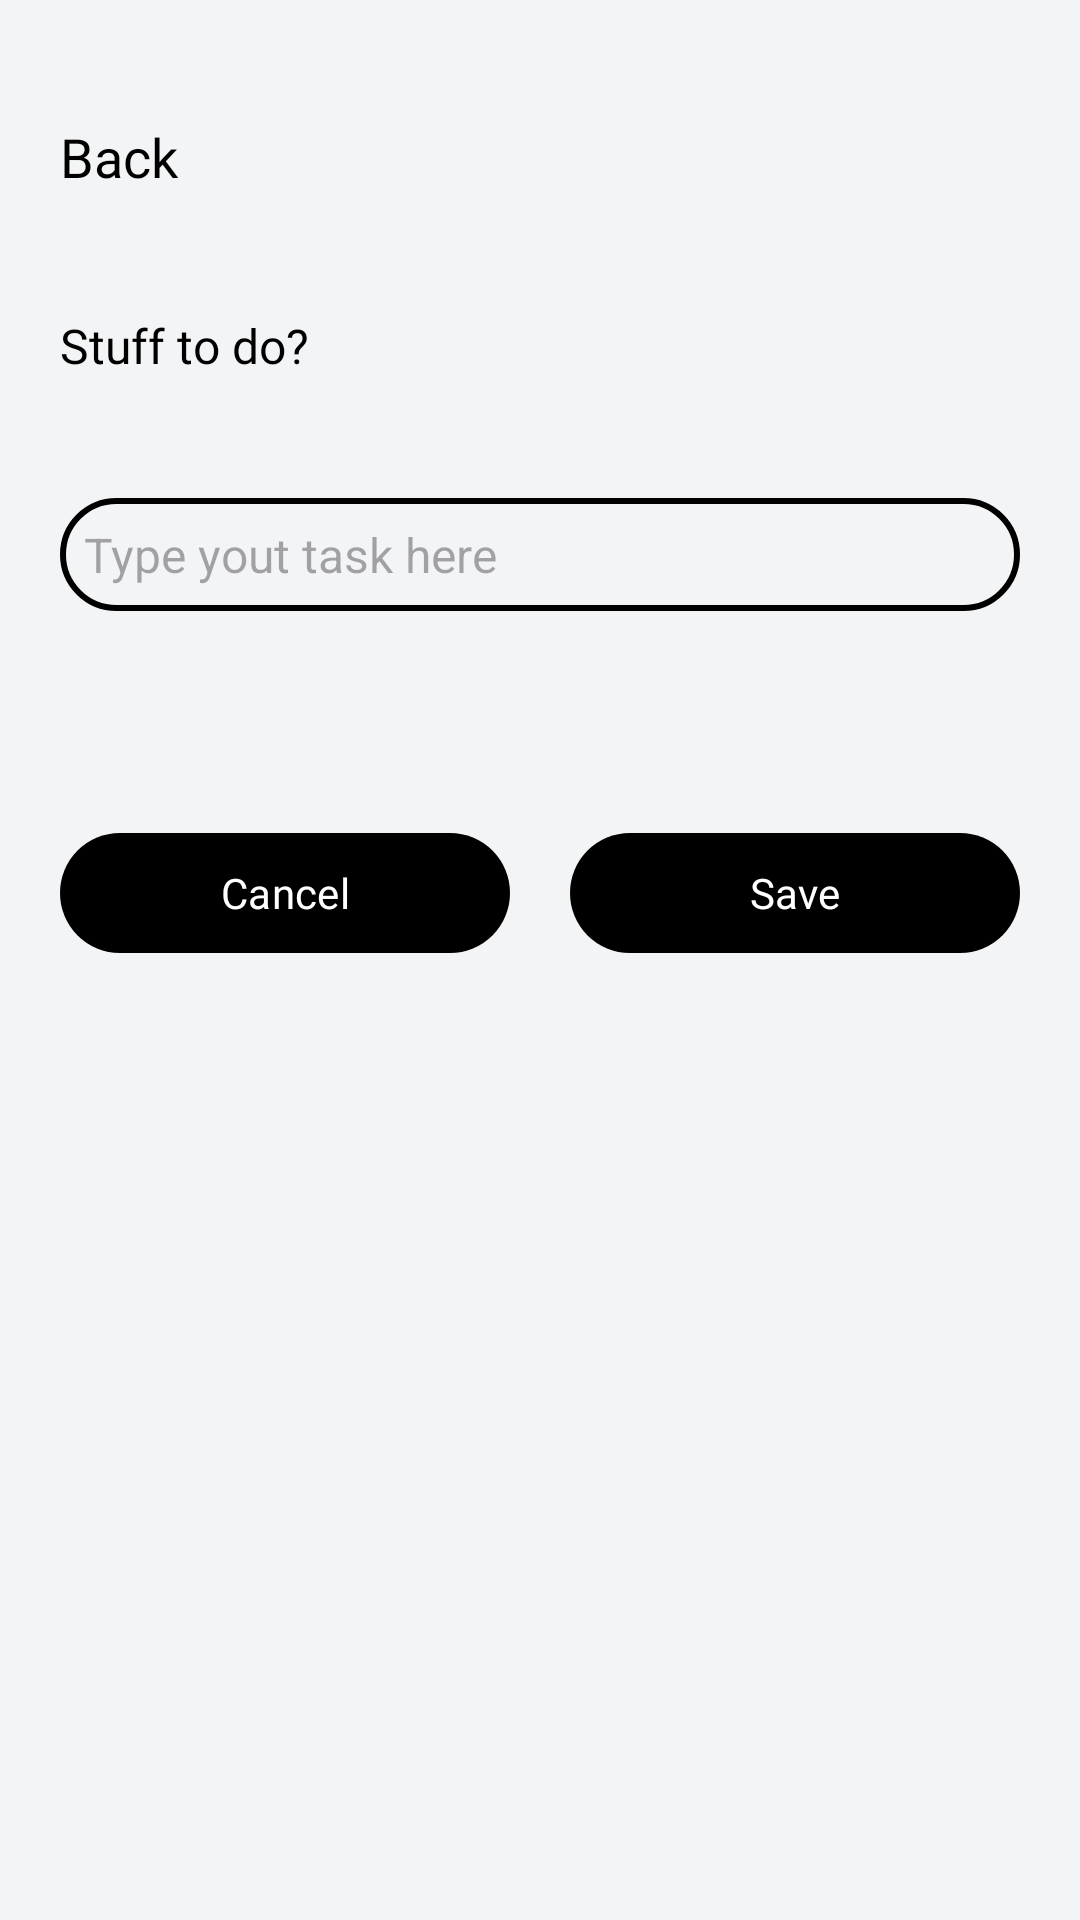

Reconstruct the res/layout file that produces this screen, plus the resources it refers to.
<!-- AndroidManifest.xml: application theme Theme.TickyToDoList -->
<!-- res/layout/fragment_add.xml -->
<?xml version="1.0" encoding="utf-8"?>
<androidx.constraintlayout.widget.ConstraintLayout xmlns:android="http://schemas.android.com/apk/res/android"
    xmlns:app="http://schemas.android.com/apk/res-auto"
    xmlns:tools="http://schemas.android.com/tools"
    android:layout_width="match_parent"
    android:layout_height="match_parent"
    android:background="@color/main_bg"
    android:padding="20dp"
    tools:context=".presentation.screen.add_task.AddFragment">

    <androidx.appcompat.widget.AppCompatTextView
        android:id="@+id/tvBack"
        android:layout_width="wrap_content"
        android:layout_height="wrap_content"
        android:layout_marginTop="20dp"
        android:drawableStart="@drawable/ic_arrow_back"
        android:fontFamily="@font/ubuntu_bold"
        android:text="@string/back"
        android:textColor="@color/black"
        android:textSize="18sp"
        app:layout_constraintStart_toStartOf="parent"
        app:layout_constraintTop_toTopOf="parent" />

    <androidx.appcompat.widget.AppCompatImageView
        android:id="@+id/imgIcDatePicker"
        android:layout_width="wrap_content"
        android:layout_height="wrap_content"
        android:layout_marginTop="20dp"
        android:src="@drawable/ic_date_picker"
        app:layout_constraintEnd_toEndOf="parent"
        app:layout_constraintTop_toTopOf="parent" />

    <androidx.appcompat.widget.AppCompatTextView
        android:id="@+id/tvDatePicker"
        android:layout_width="wrap_content"
        android:layout_height="wrap_content"
        android:fontFamily="@font/ubuntu_bold"
        android:text="12/3/2024"
        android:textColor="@color/black"
        android:textSize="14sp"
        android:visibility="gone"
        app:layout_constraintBottom_toBottomOf="@id/tvBack"
        app:layout_constraintEnd_toEndOf="parent"
        app:layout_constraintTop_toTopOf="@id/tvBack" />

    <androidx.appcompat.widget.AppCompatTextView
        android:id="@+id/tvStuffToDo"
        android:layout_width="wrap_content"
        android:layout_height="wrap_content"
        android:layout_marginTop="40dp"
        android:fontFamily="@font/ubuntu"
        android:text="@string/stuff_to_do"
        android:textColor="@color/black"
        android:textSize="16sp"
        app:layout_constraintStart_toStartOf="parent"
        app:layout_constraintTop_toBottomOf="@id/tvBack" />

    <androidx.appcompat.widget.AppCompatEditText
        android:id="@+id/edTask"
        android:layout_width="match_parent"
        android:layout_height="wrap_content"
        android:layout_marginTop="40dp"
        android:background="@drawable/ed_text_corner"
        android:hint="@string/type_yout_task_here"
        android:padding="8dp"
        android:textColor="@color/black"
        android:textSize="16sp"
        app:layout_constraintEnd_toEndOf="parent"
        app:layout_constraintStart_toStartOf="parent"
        app:layout_constraintTop_toBottomOf="@id/tvStuffToDo" />


    <com.google.android.material.button.MaterialButton
        android:id="@+id/btnCancel"
        android:layout_width="0dp"
        android:layout_height="wrap_content"
        android:layout_marginTop="70dp"
        android:layout_marginEnd="10dp"
        android:backgroundTintMode="multiply"
        android:fontFamily="@font/ubuntu_bold"
        android:text="@string/cancel"
        app:layout_constraintEnd_toStartOf="@id/btnSave"
        app:layout_constraintStart_toStartOf="parent"
        app:layout_constraintTop_toBottomOf="@id/edTask" />

    <com.google.android.material.button.MaterialButton
        android:id="@+id/btnSave"
        android:layout_width="0dp"
        android:layout_height="wrap_content"
        android:layout_marginStart="10dp"
        android:backgroundTintMode="multiply"
        android:fontFamily="@font/ubuntu_bold"
        android:text="@string/save"
        app:layout_constraintBottom_toBottomOf="@id/btnCancel"
        app:layout_constraintEnd_toEndOf="parent"
        app:layout_constraintStart_toEndOf="@id/btnCancel"
        app:layout_constraintTop_toBottomOf="@id/edTask"
        app:layout_constraintTop_toTopOf="@id/btnCancel" />

</androidx.constraintlayout.widget.ConstraintLayout>
<!-- resources referenced by this layout -->
<resources>
  <color name="black">#FF000000</color>
  <color name="main_bg">#F2F4F5</color>
  <!-- drawable ed_text_corner (drawable) -->
  <?xml version="1.0" encoding="utf-8"?>
  <shape xmlns:android="http://schemas.android.com/apk/res/android"
      android:shape="rectangle">
  
      <corners android:radius="20dp" />
      <stroke android:color="@color/black" android:width="2dp" />
  
  </shape>
  <string name="back">Back</string>
  <string name="cancel">Cancel</string>
  <string name="save">Save</string>
  <string name="stuff_to_do">Stuff to do?</string>
  <string name="type_yout_task_here">Type yout task here</string>
  <style name="Theme.TickyToDoList" parent="Base.Theme.TickyToDoList" />
  <style name="Base.Theme.TickyToDoList" parent="Theme.Material3.DayNight.NoActionBar">
          
          
      </style>
</resources>
